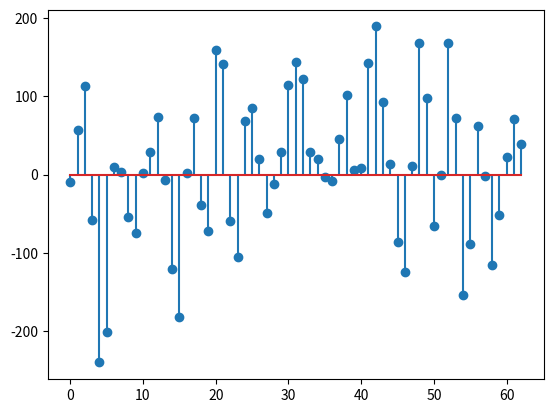

Reproduce this figure in Python.
import matplotlib.pyplot as plt
import random
import math

n = 10
omegaMax = 1200
N = 64

k = 128
tau = 64

def Plot(g):
    A = []
    fi = []
    for i in range(n):
        A.append(random.random())
        fii = random.random() * omegaMax
        fi.append(fii)
    for i in range(k):
        res = 0
        for j in range(n):
            res += A[j] * math.sin((omegaMax / (j + 1)) * i + fi[j])
        g.append(res)
        yy = i

def Fourier(g):
    Fp = []
    W = []
    Re = []
    Im = []
    for i in range(N):
        Re.append(math.sin(i * 2 * math.pi / 4))
        Im.append(math.cos(i * 2 * math.pi / 4))
        W.append(math.sqrt((Re[i] * Re[i]) + (Im[i] * Im[i])))
    for k in range(N - 1):
        Wpk = 0
        for p in range(N - 1):
            Wpk = Wpk + W[(p * k) % N]
        Fp.append(g[k] * Wpk)
    return Fp


if __name__ == "__main__":
    x = []
    Plot(x)
    Fp = Fourier(x)
    plt.stem(Fp)
    plt.show()
